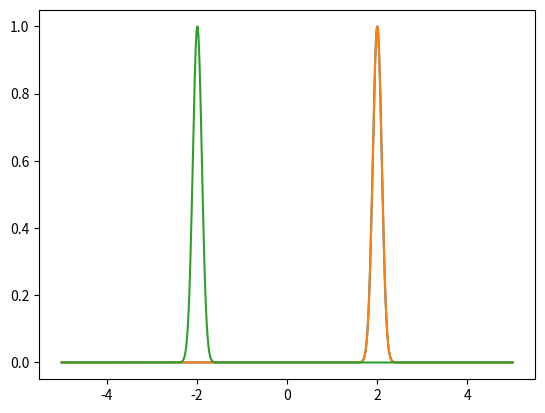

Recreate this plot in Python.
import numpy as np
from matplotlib import pyplot as plt
plt.ion()

x=np.linspace(-5,5,1024)
y=np.exp(-0.5*(x-2)**2/(0.1**2))

yft=np.fft.fft(y)
y_back=np.real(np.fft.ifft(yft))

plt.clf()
plt.plot(x,y)
plt.plot(x,y_back)
plt.show()

yft_flipped=np.conj(yft)
y_back_flipped=np.fft.ifft(yft_flipped)
plt.plot(x,np.real(y_back_flipped))
